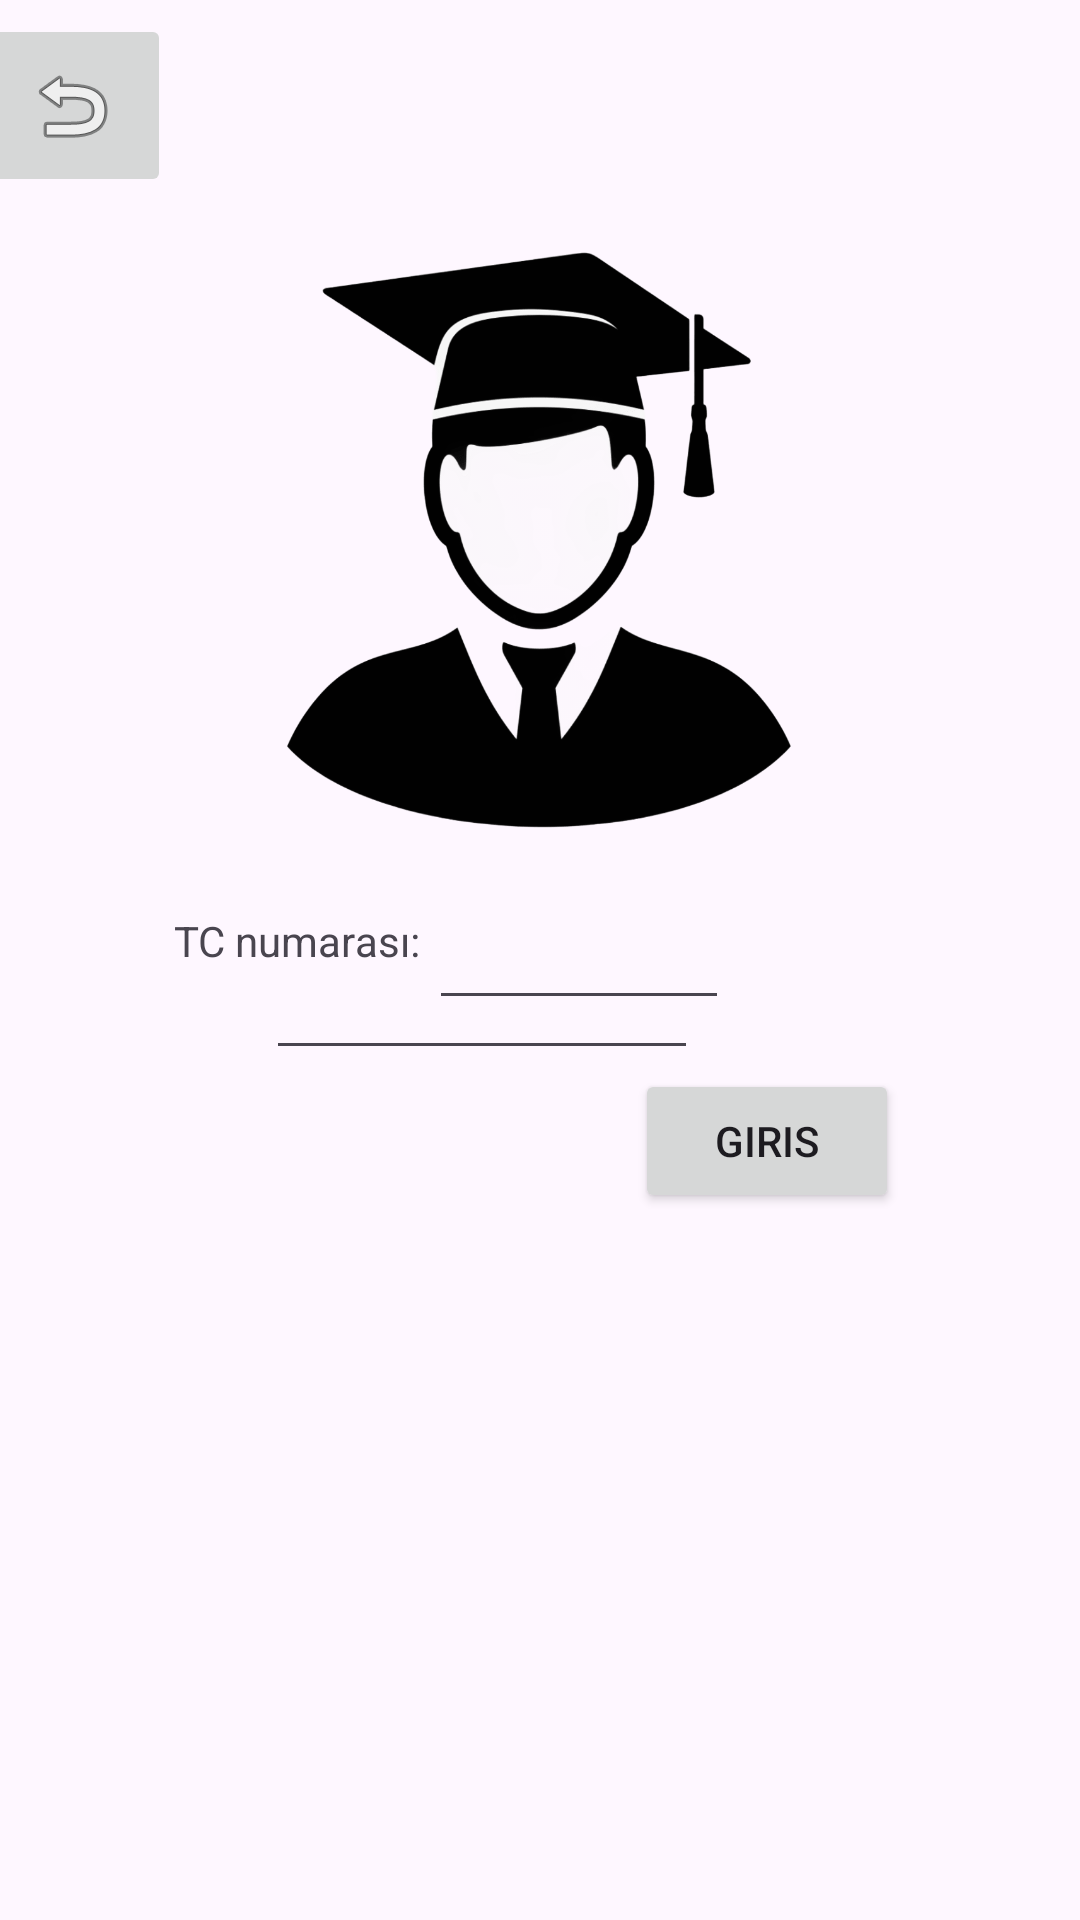

Reconstruct the res/layout file that produces this screen, plus the resources it refers to.
<!-- AndroidManifest.xml: application theme Theme.VeriTabanıProjem -->
<!-- res/layout/activity_giris_ekrani.xml -->
<?xml version="1.0" encoding="utf-8"?>
<androidx.constraintlayout.widget.ConstraintLayout xmlns:android="http://schemas.android.com/apk/res/android"
    xmlns:app="http://schemas.android.com/apk/res-auto"
    xmlns:tools="http://schemas.android.com/tools"
    android:id="@+id/main"
    android:layout_width="match_parent"
    android:layout_height="match_parent"
    tools:context=".GirisEkrani">

    <ImageButton
        android:id="@+id/backbuttonu2"
        android:layout_width="66dp"
        android:layout_height="61dp"
        android:layout_marginStart="20dp"
        android:layout_marginTop="20dp"
        android:layout_marginEnd="333dp"
        android:layout_marginBottom="631dp"
        app:layout_constraintBottom_toTopOf="@+id/textView3"
        app:layout_constraintEnd_toEndOf="parent"
        app:layout_constraintStart_toStartOf="parent"
        app:layout_constraintTop_toTopOf="parent"
        app:srcCompat="@android:drawable/ic_menu_revert" />

    <TextView
        android:id="@+id/textView"
        android:layout_width="wrap_content"
        android:layout_height="wrap_content"
        android:layout_marginStart="109dp"
        android:layout_marginTop="356dp"
        android:layout_marginEnd="220dp"
        android:layout_marginBottom="14dp"
        android:text="TC numarası:"
        app:layout_constraintBottom_toTopOf="@+id/textView2"
        app:layout_constraintEnd_toEndOf="parent"
        app:layout_constraintHorizontal_bias="1.0"
        app:layout_constraintStart_toStartOf="parent"
        app:layout_constraintTop_toTopOf="parent"
        app:layout_constraintVertical_bias="0.44" />

    <TextView
        android:id="@+id/textView2"
        android:layout_width="wrap_content"
        android:layout_height="wrap_content"
        android:layout_marginStart="109dp"
        android:layout_marginTop="14dp"
        android:layout_marginEnd="273dp"
        android:layout_marginBottom="322dp"
        android:text="Şifre:"
        app:layout_constraintBottom_toBottomOf="parent"
        app:layout_constraintEnd_toEndOf="parent"
        app:layout_constraintStart_toStartOf="parent"
        app:layout_constraintTop_toBottomOf="@+id/textView" />

    <EditText
        android:id="@+id/sifre"
        android:layout_width="144dp"
        android:layout_height="42dp"
        android:layout_marginStart="40dp"
        android:layout_marginTop="14dp"
        android:layout_marginEnd="151dp"
        android:layout_marginBottom="306dp"
        android:ems="10"
        android:inputType="numberPassword"
        app:layout_constraintBottom_toBottomOf="parent"
        app:layout_constraintEnd_toEndOf="parent"
        app:layout_constraintStart_toEndOf="@+id/textView2"
        app:layout_constraintTop_toBottomOf="@+id/textView" />

    <EditText
        android:id="@+id/Tcnumarasi"
        android:layout_width="100dp"
        android:layout_height="wrap_content"
        android:layout_marginStart="3dp"
        android:layout_marginTop="331dp"
        android:layout_marginEnd="117dp"
        android:layout_marginBottom="7dp"
        android:ems="10"
        android:inputType="text"
        app:layout_constraintBottom_toTopOf="@+id/sifre"
        app:layout_constraintEnd_toEndOf="parent"
        app:layout_constraintStart_toEndOf="@+id/textView"
        app:layout_constraintTop_toTopOf="parent" />

    <Button
        android:id="@+id/button"
        android:layout_width="wrap_content"
        android:layout_height="wrap_content"
        android:layout_marginStart="237dp"
        android:layout_marginTop="11dp"
        android:layout_marginEnd="86dp"
        android:layout_marginBottom="247dp"
        android:text="Giris"
        app:layout_constraintBottom_toBottomOf="parent"
        app:layout_constraintEnd_toEndOf="parent"
        app:layout_constraintStart_toStartOf="parent"
        app:layout_constraintTop_toBottomOf="@+id/sifre" />

    <ImageView
        android:id="@+id/imageView"
        android:layout_width="198dp"
        android:layout_height="223dp"
        android:layout_marginStart="106dp"
        android:layout_marginTop="92dp"
        android:layout_marginEnd="107dp"
        android:layout_marginBottom="16dp"
        app:layout_constraintBottom_toTopOf="@+id/Tcnumarasi"
        app:layout_constraintEnd_toEndOf="parent"
        app:layout_constraintStart_toStartOf="parent"
        app:layout_constraintTop_toTopOf="parent"
        app:srcCompat="@drawable/user" />

    <TextView
        android:id="@+id/textView3"
        android:layout_width="wrap_content"
        android:layout_height="wrap_content"
        android:layout_marginStart="1dp"
        android:layout_marginTop="708dp"
        android:layout_marginEnd="352dp"
        android:layout_marginBottom="4dp"
        android:text="Bugor"
        app:layout_constraintBottom_toBottomOf="parent"
        app:layout_constraintEnd_toEndOf="parent"
        app:layout_constraintStart_toStartOf="parent"
        app:layout_constraintTop_toTopOf="parent" />

</androidx.constraintlayout.widget.ConstraintLayout>
<!-- resources referenced by this layout -->
<resources>
  <!-- drawable user: png bitmap (drawable, 59245 bytes) -->
  <style name="Theme.VeriTabanıProjem" parent="Base.Theme.VeriTabanıProjem" />
  <style name="Base.Theme.VeriTabanıProjem" parent="Theme.Material3.DayNight.NoActionBar">
          
          
      </style>
</resources>
